Run: headless pygame with SDL's dummy video driver; simulated clock (each Clock.tick advances the game by its frame time, no real sleeping); random seed 0; keys injected as events and as key.get_pressed() state; no mouse input.
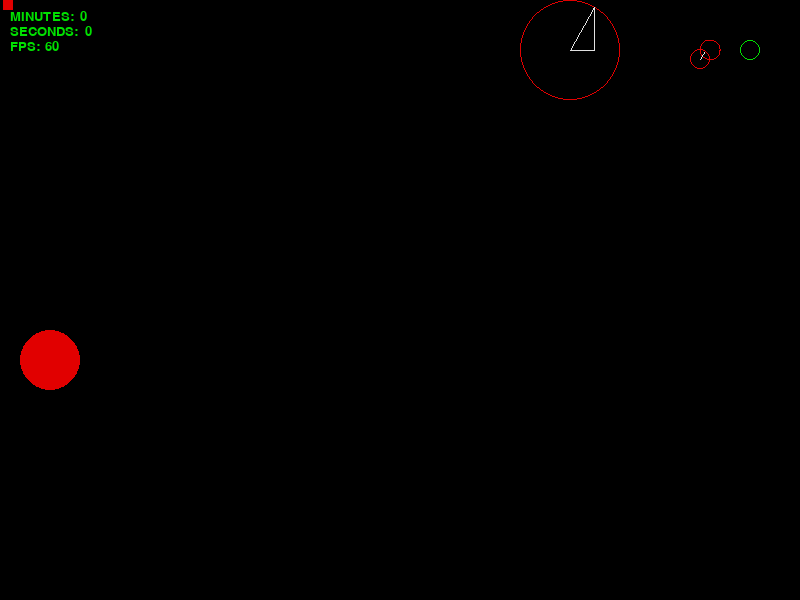
Frame 1 of 4 · flips 1–60 · no input
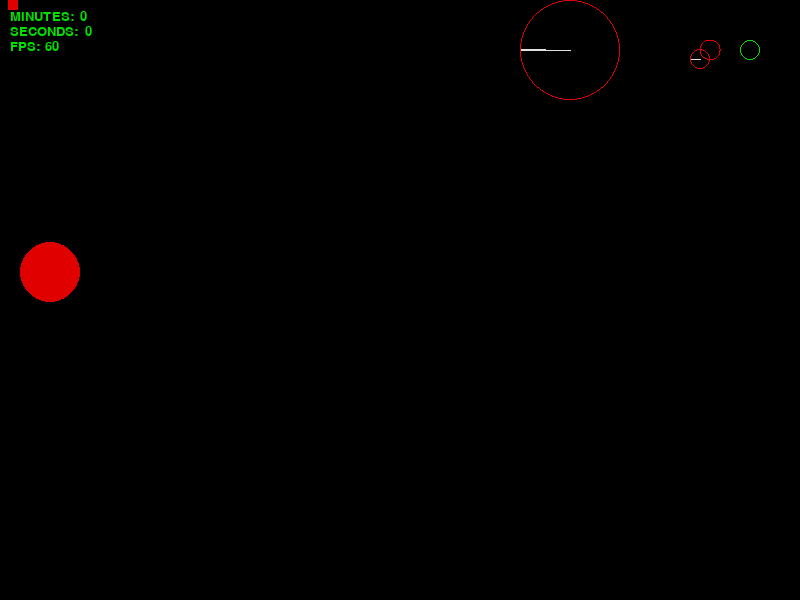
Frame 2 of 4 · flips 61–180 · tapped SPACE, RETURN · held RIGHT (→), D
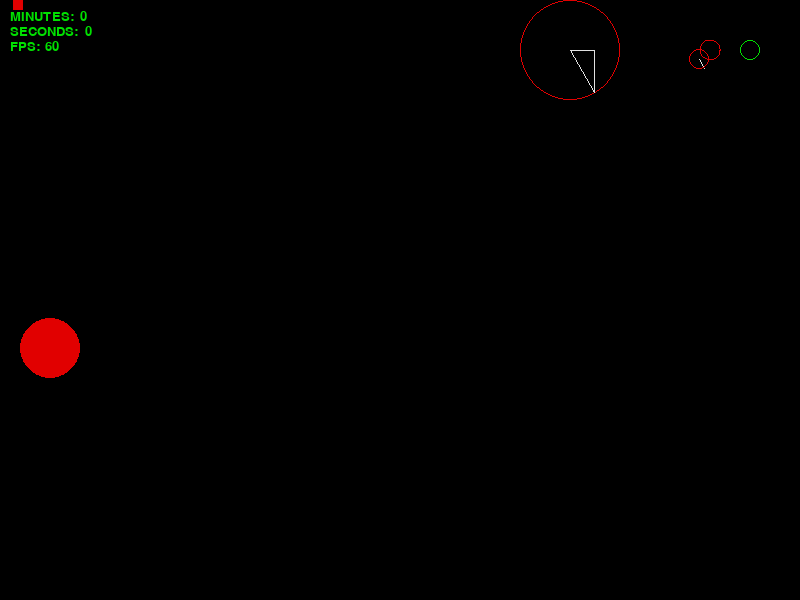
Frame 3 of 4 · flips 181–300 · held DOWN (↓), S
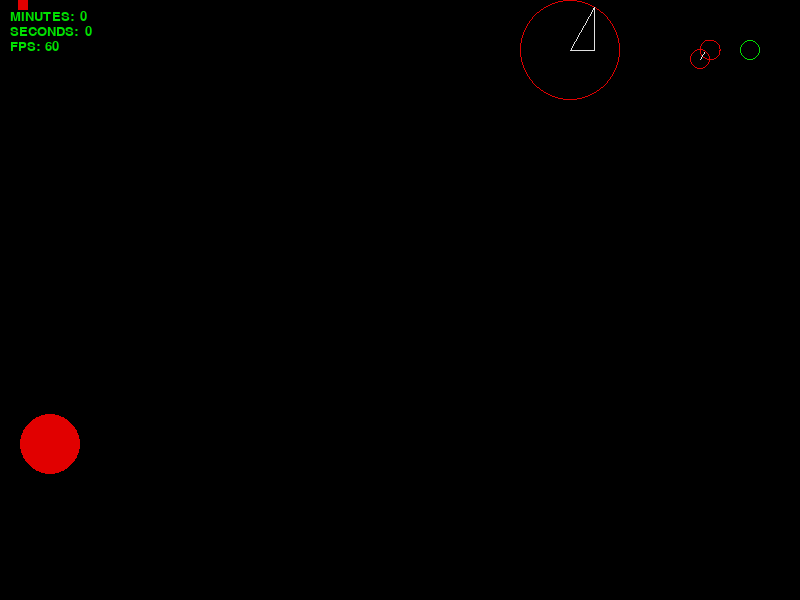
Frame 4 of 4 · flips 301–420 · held LEFT (←), A, UP (↑), W

The pygame program that drew these frames:

# My first python program ever
# Game is frame rate independent
# Animations use delta time not FPS

####################imports#################### 
import pygame, time, math, random

####################init pygame and frame timing####################
#Game mechanic constants
pygame.init()
FPS = pygame.time.Clock() #called last at end of game loop   
SCREEN_WIDTH = 800
SCREEN_HEIGHT = 600
DISPLAYSURF = pygame.display.set_mode((SCREEN_WIDTH,SCREEN_HEIGHT))  

#Timing variables
seconds = 0
minutes = 0
prev_time = time.time() # critical for init of timing mehcanics line 40

#Physics variables
VELOCITY_1 =    100     # traverses 800px in about 8.5 seconds # is striclty a speed
VELOCITY_2 =    10      # first delta time iteration
GROUND =        (600)   # bottom of the screen
GRAVITY =       0.5     # traverses 800px in about 8.5 seconds
BOUNCE_STOP =   0.3       # This prevents infinite tiny bounces
DELTA_TIME =    float

#Other Global variables
done = False                        # is game seq complete
x = 0
y = 0
dx = 1
dy = 1
EPOCH_TIMESTAMP = int(time.time())
BLACK =     (0,0,0)                 #tuples are used to store multiple items in a single variable
WHITE =     (225,225,225)           #RGB VALUES red green blue
RED =       (225,0,0)
GREEN =     (0, 225, 0)
BLUE =      (0, 0, 225)
text_font = pygame.font.SysFont("Adrial", 20)

#Helper function to render text to screen
def draw_text(text, font, text_col, x, y):
    img = font.render(text, True, text_col)
    DISPLAYSURF.blit(img, (x, y)) #blit text image to said display surface

#Experimental unit circle functions using "arc" and "circle"
def draw_unit_circle_1():
    pygame.draw.arc(DISPLAYSURF, RED, (700,40,20,20), 0, 2 * (math.pi)) #Rect(left, top, width, height)
def draw_unit_circle_2():
    pygame.draw.circle(DISPLAYSURF, GREEN, (750,50), 10, width=1) # a radius of 1 is literaly 1 pixel # width = hollow

####################Asteroid Player1 Circle Class####################
class AsteroidPlayer(): # Use this circle for asteroids like movement
    def __init__( #think of this as a constructor u r used to in other languages
            self,
            thisX = 700,
            thisY = 60,
            thisAngleInteger = 1,
            thisAngle = 0 / 180 * math.pi,
            thisDT = DELTA_TIME,
            thisDegree = .017 # found this to be the smoothest measure of degree ticks for a unit circle
        ):  
        super().__init__()
        self.thisX = thisX
        self.thisY = thisY
        self.thisAngleInteger = thisAngleInteger
        self.thisAngle = thisAngle
        self.thisDT = thisDT
        self.thisDegree = thisDegree

    def movement(self):
        self.thisX += math.cos(self.thisAngle) * (VELOCITY_2 * DELTA_TIME) 
        self.thisY -= math.sin(self.thisAngle) * (VELOCITY_2 * DELTA_TIME)
        self.thisAngleInteger += 1
        self.thisAngle = self.thisAngleInteger / 180 * math.pi

    def draw(self):
        # this draw a line/ ray point to the angle at which the circle is traveling
        self.draw_this_cirles_angle = pygame.draw.line(
            DISPLAYSURF,
            WHITE, 
            (self.thisX, self.thisY), 
            (self.thisX + 10 * math.cos(self.thisAngle), self.thisY - 10 * math.sin(self.thisAngle))
        )
        self.draw_unit_circle = pygame.draw.circle(DISPLAYSURF, RED, (self.thisX, self.thisY), 10, width = 1)
        self.movement()

####################Stationary Unit Circle Shows cos sin tan####################
class UnitCircle():
    def __init__(self, myX = 570, myY = 50, angle = 0 / 180 * math.pi, rotation = 0):
        self.myX = myX
        self.myY = myY
        self.myAngle = angle
        self.rotation = rotation

    def draw(self):
        if self.rotation < 360:
            self.rotation += 1
            if self.rotation >= 360:
                self.rotation = 0
        self.myAngle = self.rotation / 180 * math.pi
        self.draw_unit_circle = pygame.draw.circle(DISPLAYSURF, RED, (self.myX, self.myY), 50, width = 1)
        self.draw_angle = pygame.draw.line(DISPLAYSURF, WHITE, (self.myX, self.myY), #<----------------------------ANGLE
            (self.myX + 49 * math.cos(self.myAngle), self.myY - 49 * math.sin(self.myAngle)))
        self.draw_sin = pygame.draw.line(DISPLAYSURF, WHITE, (self.myX + 49 * math.cos(self.myAngle), self.myY),#<-SIN
            (self.myX + 49 * math.cos(self.myAngle), self.myY - 49 * math.sin(self.myAngle)))        
        self.draw_cos = pygame.draw.line(DISPLAYSURF, WHITE, (self.myX, self.myY),#<-------------------------------COS
            (self.myX + 49 * math.cos(self.myAngle), self.myY))         

####################Bouncing Ball Class####################
####################Following Tutorial####################
####################https://www.youtube.com/watch?v=5j0uU3aJxJM&t=1204s####################
####################Current Time Stamp 27:04####################
class Ball:
    def __init__(self, myX, myY, radius, color, mass, retention, ySpeed, xSpeed, id):
        self.myX = myX
        self.myY = myY
        self.radius = radius
        self.color = color
        self.mass = mass
        self.retention = retention
        self.ySpeed = ySpeed
        self.xSpeed = xSpeed
        self.id = id
        self.circle = ''
    
    def draw(self):
        self.circle = pygame.draw.circle(DISPLAYSURF, RED, (self.myX, self.myY), self.radius)
        self.ySpeed = self.check_gravity()
        self.update_pos()

    def check_gravity(self):
        if self.myY < 600 - self.radius:
            self.ySpeed += GRAVITY # gradualy increases over time
        else:
            if self.ySpeed > BOUNCE_STOP: # if my y speed is great enough where I want to contiue bouncing
                self.ySpeed = self.ySpeed * -1 * self.retention # flip direction and lose energy # UPWARD ^
            else:
                if abs(self.ySpeed) <= BOUNCE_STOP:
                    self.ySpeed = 0 # this prevents this.ySpeed being less than bounce stop so much its negative
                    # which would allow the previous if statement to be true
        return self.ySpeed
    
    def update_pos(self):
        self.myY += self.ySpeed
        self.myX += self.xSpeed

####################Instantiate Objects Outside Of Game loop####################
C1 = AsteroidPlayer()
C2 = UnitCircle()

ball1 = Ball(50, 50, 30, 'RED', 100, .9, 0, 0, 1)

####################Game Loop####################
while not done:  
    for event in pygame.event.get():  
        if event.type == pygame.QUIT:  #end point
            done = True

    ####################Within Game Loop Timing Mechanics####################
    current_frame_rate = FPS.get_fps()
    epoch = int(time.time())
    if EPOCH_TIMESTAMP != epoch: #this allows for exact second count
        seconds = seconds + 1
        if seconds == 60:
            seconds = 0
            minutes = minutes + 1
        EPOCH_TIMESTAMP = epoch
    #compute delta time, previous time will be different that now time
    #on every cycle of while loop
    now = time.time()       #float
    dt = now - prev_time    #float # "dt" can be used for adjusting movements
    DELTA_TIME = dt         #ie: object_position += velocity * dt # this makes dt GLOBAL
    prev_time = now         #float

    ####################Clear Screen####################
    DISPLAYSURF.fill(BLACK)
    
    ####################Timing Display Logic####################
    draw_text("MINUTES:",text_font, GREEN, 10, 10)
    draw_text("SECONDS:",text_font, GREEN, 10, 25)
    draw_text("FPS: ",text_font, GREEN, 10, 40)
    convertedMINUTES = str(minutes)
    convertedEPOCH = str(seconds)
    convertedFPS = str(int(current_frame_rate))
    draw_text(convertedMINUTES,text_font, GREEN, 80, 10)
    draw_text(convertedEPOCH,text_font, GREEN, 85, 25)
    draw_text(convertedFPS,text_font, GREEN, 45, 40)

    ####################Game Logic####################
    #Bounce Rect
    if (x + 10 > 800 or x < 0 ):
        dx = -dx  
    x += VELOCITY_1 * dt * dx     


    ####################Draw Logic####################
    #Draw test rect    
    pygame.draw.rect(DISPLAYSURF, RED, pygame.Rect(x,y,10,10))            
    
    #Draw static unit circles
    draw_unit_circle_1()
    draw_unit_circle_2()

    #Draw dynamic unit circles
    C1.draw()
    C2.draw()

    #Draw ball experiment
    ball1.draw()
    # ball1.update_pos()
    # ball1.ySpeed = ball1.check_gravity();

    ####################REFRESH LOGIC####################
    #redraws entire DISPLAYSURF, but does not clear DISPLAYSURF
    pygame.display.flip()
    #Re-iterates frame per second / doing this outside the loop does not change fps
    FPS.tick(60)
